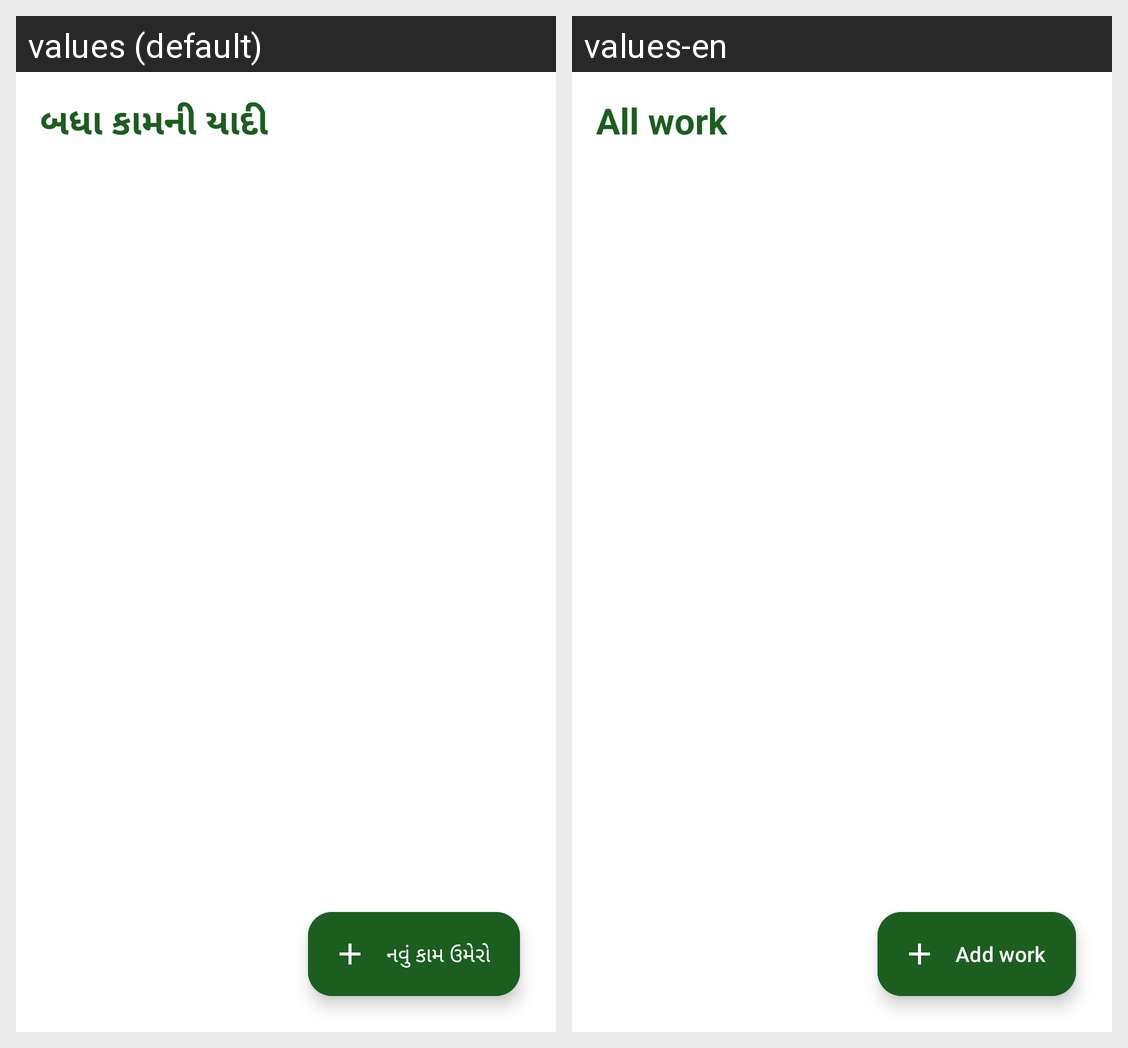

Translations of the strings shown on this Android screen, per locale in the grid:
Android screen res/layout/fragment_work_list.xml rendered under 2 locales, left to right: values (default), values-en. Device: Nexus 5 (rendered at 1080×1920; each locale shown at half size, 540×960, under a caption strip naming it); theme Theme.FarmerAccounts.
Strings drawn on this screen, with the default value and each locale's value (text and hints the layout hard-codes, and strings that could not be matched under every locale, appear in the picture but are not listed):

title_work_list
  values: બધા કામની યાદી
  values-en: All work

action_add_work
  values: નવું કામ ઉમેરો
  values-en: Add work
